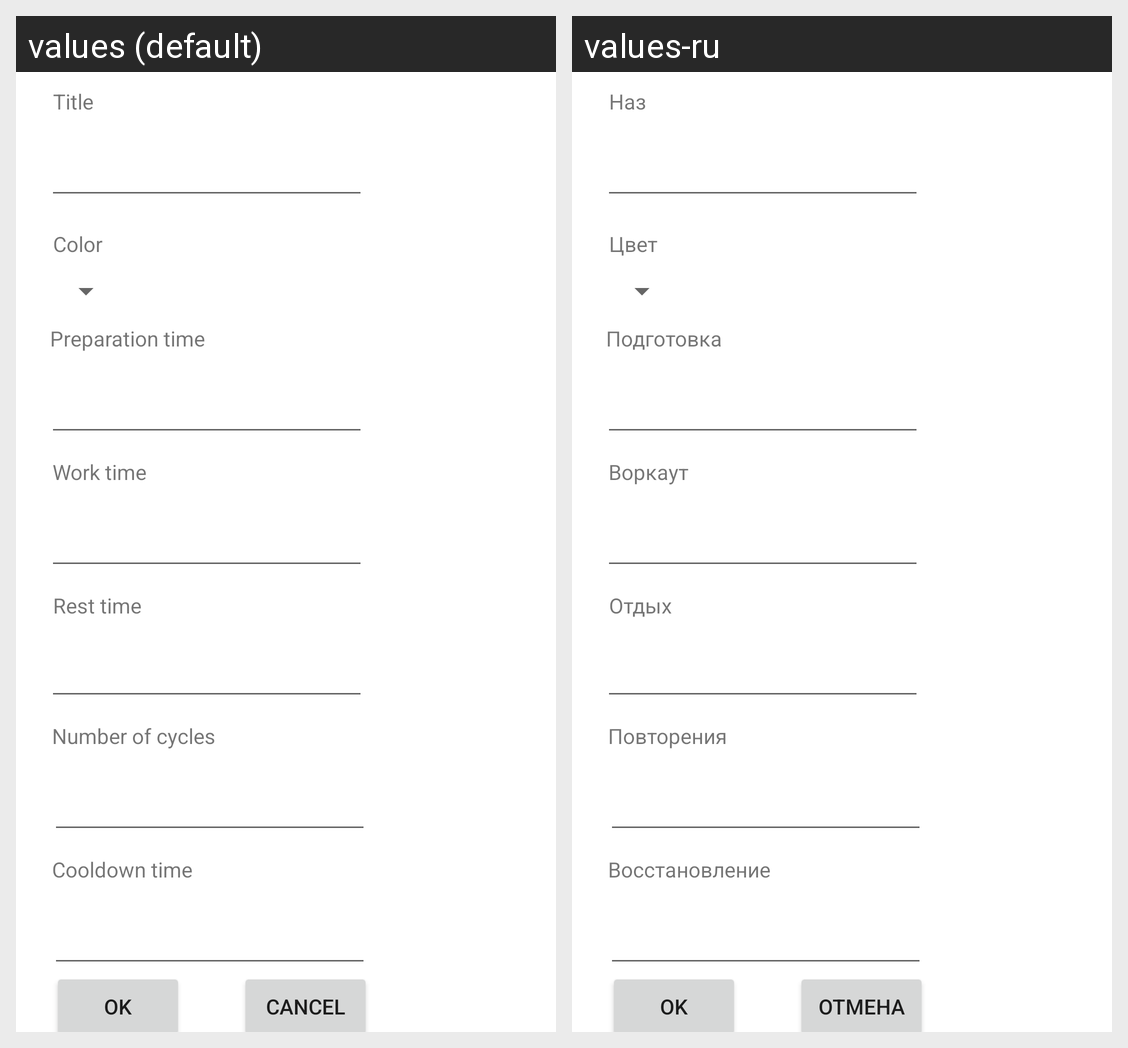

Strings drawn on this Android screen and how each of the app's shown locales translates them:
Android screen res/layout/fragment_edit_timer.xml rendered under 2 locales, left to right: values (default), values-ru. Device: Nexus 5 (rendered at 1080×1920; each locale shown at half size, 540×960, under a caption strip naming it); theme Theme.TabataTimer.
Strings drawn on this screen, with the default value and each locale's value (text and hints the layout hard-codes, and strings that could not be matched under every locale, appear in the picture but are not listed):

title
  values: Title
  values-ru: Название

color
  values: Color
  values-ru: Цвет

preparation_time
  values: Preparation time
  values-ru: Подготовка

work_time
  values: Work time
  values-ru: Воркаут

rest_time
  values: Rest time
  values-ru: Отдых

cycles_number
  values: Number of cycles
  values-ru: Повторения

cooldown
  values: Cooldown time
  values-ru: Восстановление

ok
  values: OK
  values-ru: OK

cancel
  values: Cancel
  values-ru: Отмена
